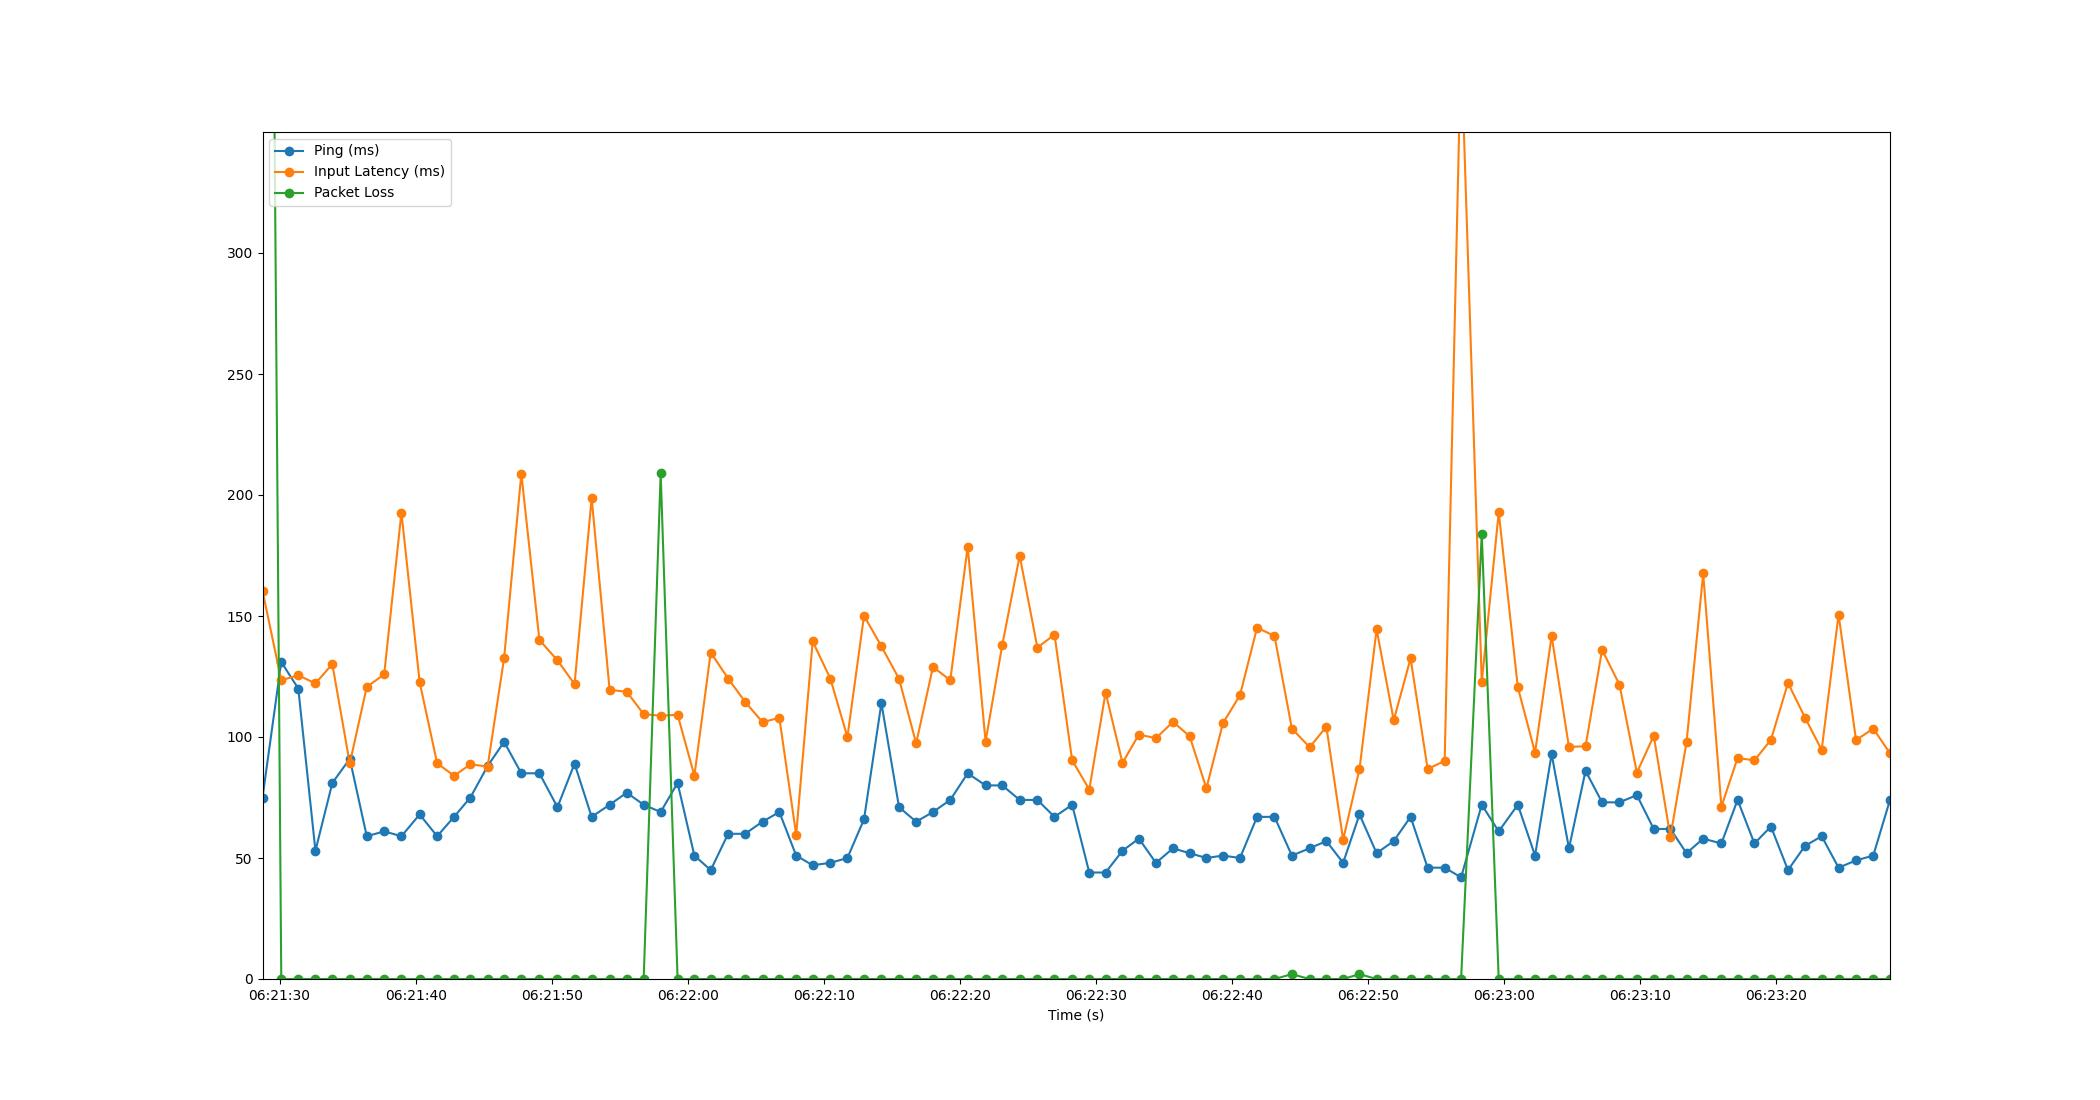

Data behind this chart, as committed beside it:
Time, Timestamp, Ping, Packet Loss, Input Latency
1.6689300537109375e-06, 2023-07-19 06:21:28.742947, 75, 982, 160.4
1.38, 2023-07-19 06:21:30.122534, 131, 0, 123.5
2.63, 2023-07-19 06:21:31.372710, 120, 0, 125.5
3.89, 2023-07-19 06:21:32.633381, 53, 0, 122.1
5.132, 2023-07-19 06:21:33.874563, 81, 0, 130.1
6.414, 2023-07-19 06:21:35.157270, 91, 0, 89.07
7.662, 2023-07-19 06:21:36.405217, 59, 0, 120.7
8.943, 2023-07-19 06:21:37.685631, 61, 0, 125.9
10.21, 2023-07-19 06:21:38.953555, 59, 0, 192.7
11.55, 2023-07-19 06:21:40.292193, 68, 0, 122.7
12.84, 2023-07-19 06:21:41.578547, 59, 0, 89.15
14.08, 2023-07-19 06:21:42.819694, 67, 0, 83.98
15.28, 2023-07-19 06:21:44.021787, 75, 0, 88.7
16.54, 2023-07-19 06:21:45.287143, 88, 0, 87.78
17.76, 2023-07-19 06:21:46.499580, 98, 0, 132.6
19.02, 2023-07-19 06:21:47.765671, 85, 0, 208.8
20.35, 2023-07-19 06:21:49.094474, 85, 0, 140.1
21.68, 2023-07-19 06:21:50.421000, 71, 0, 131.7
22.93, 2023-07-19 06:21:51.676862, 89, 0, 121.8
24.19, 2023-07-19 06:21:52.933506, 67, 0, 198.8
25.51, 2023-07-19 06:21:54.253943, 72, 0, 119.5
26.77, 2023-07-19 06:21:55.514279, 77, 0, 118.7
28.01, 2023-07-19 06:21:56.757144, 72, 0, 109.5
29.26, 2023-07-19 06:21:58.005465, 69, 209, 108.8
30.51, 2023-07-19 06:21:59.249775, 81, 0, 109.2
31.74, 2023-07-19 06:22:00.485122, 51, 0, 84.04
32.94, 2023-07-19 06:22:01.684354, 45, 0, 134.9
34.22, 2023-07-19 06:22:02.964675, 60, 0, 124.2
35.46, 2023-07-19 06:22:04.207196, 60, 0, 114.6
36.75, 2023-07-19 06:22:05.490542, 65, 0, 106.1
37.99, 2023-07-19 06:22:06.728402, 69, 0, 107.9
39.22, 2023-07-19 06:22:07.964768, 51, 0, 59.58
40.43, 2023-07-19 06:22:09.177135, 47, 0, 139.5
41.73, 2023-07-19 06:22:10.474627, 48, 0, 124.2
42.99, 2023-07-19 06:22:11.730514, 50, 0, 100
44.21, 2023-07-19 06:22:12.950608, 66, 0, 150.1
45.49, 2023-07-19 06:22:14.228429, 114, 0, 137.5
46.78, 2023-07-19 06:22:15.524449, 71, 0, 124
48.04, 2023-07-19 06:22:16.781964, 65, 0, 97.37
49.28, 2023-07-19 06:22:18.018884, 69, 0, 129
50.55, 2023-07-19 06:22:19.290503, 74, 0, 123.4
51.83, 2023-07-19 06:22:20.569559, 85, 0, 178.7
53.14, 2023-07-19 06:22:21.884024, 80, 0, 98.12
54.37, 2023-07-19 06:22:23.108950, 80, 0, 137.9
55.65, 2023-07-19 06:22:24.390475, 74, 0, 174.9
56.95, 2023-07-19 06:22:25.692391, 74, 0, 137
58.21, 2023-07-19 06:22:26.950068, 67, 0, 142.3
59.5, 2023-07-19 06:22:28.246489, 72, 0, 90.42
60.76, 2023-07-19 06:22:29.505877, 44, 0, 78.29
61.96, 2023-07-19 06:22:30.704797, 44, 0, 118.4
63.2, 2023-07-19 06:22:31.946538, 53, 0, 89.3
64.41, 2023-07-19 06:22:33.151777, 58, 0, 101
65.66, 2023-07-19 06:22:34.406495, 48, 0, 99.48
66.91, 2023-07-19 06:22:35.657388, 54, 0, 106.3
68.14, 2023-07-19 06:22:36.881246, 52, 0, 100.4
69.37, 2023-07-19 06:22:38.113334, 50, 0, 78.76
70.58, 2023-07-19 06:22:39.326096, 51, 0, 105.7
71.84, 2023-07-19 06:22:40.581088, 50, 0, 117.3
73.09, 2023-07-19 06:22:41.837829, 67, 0, 145.1
74.38, 2023-07-19 06:22:43.118062, 67, 0, 141.8
... 36 more rows
